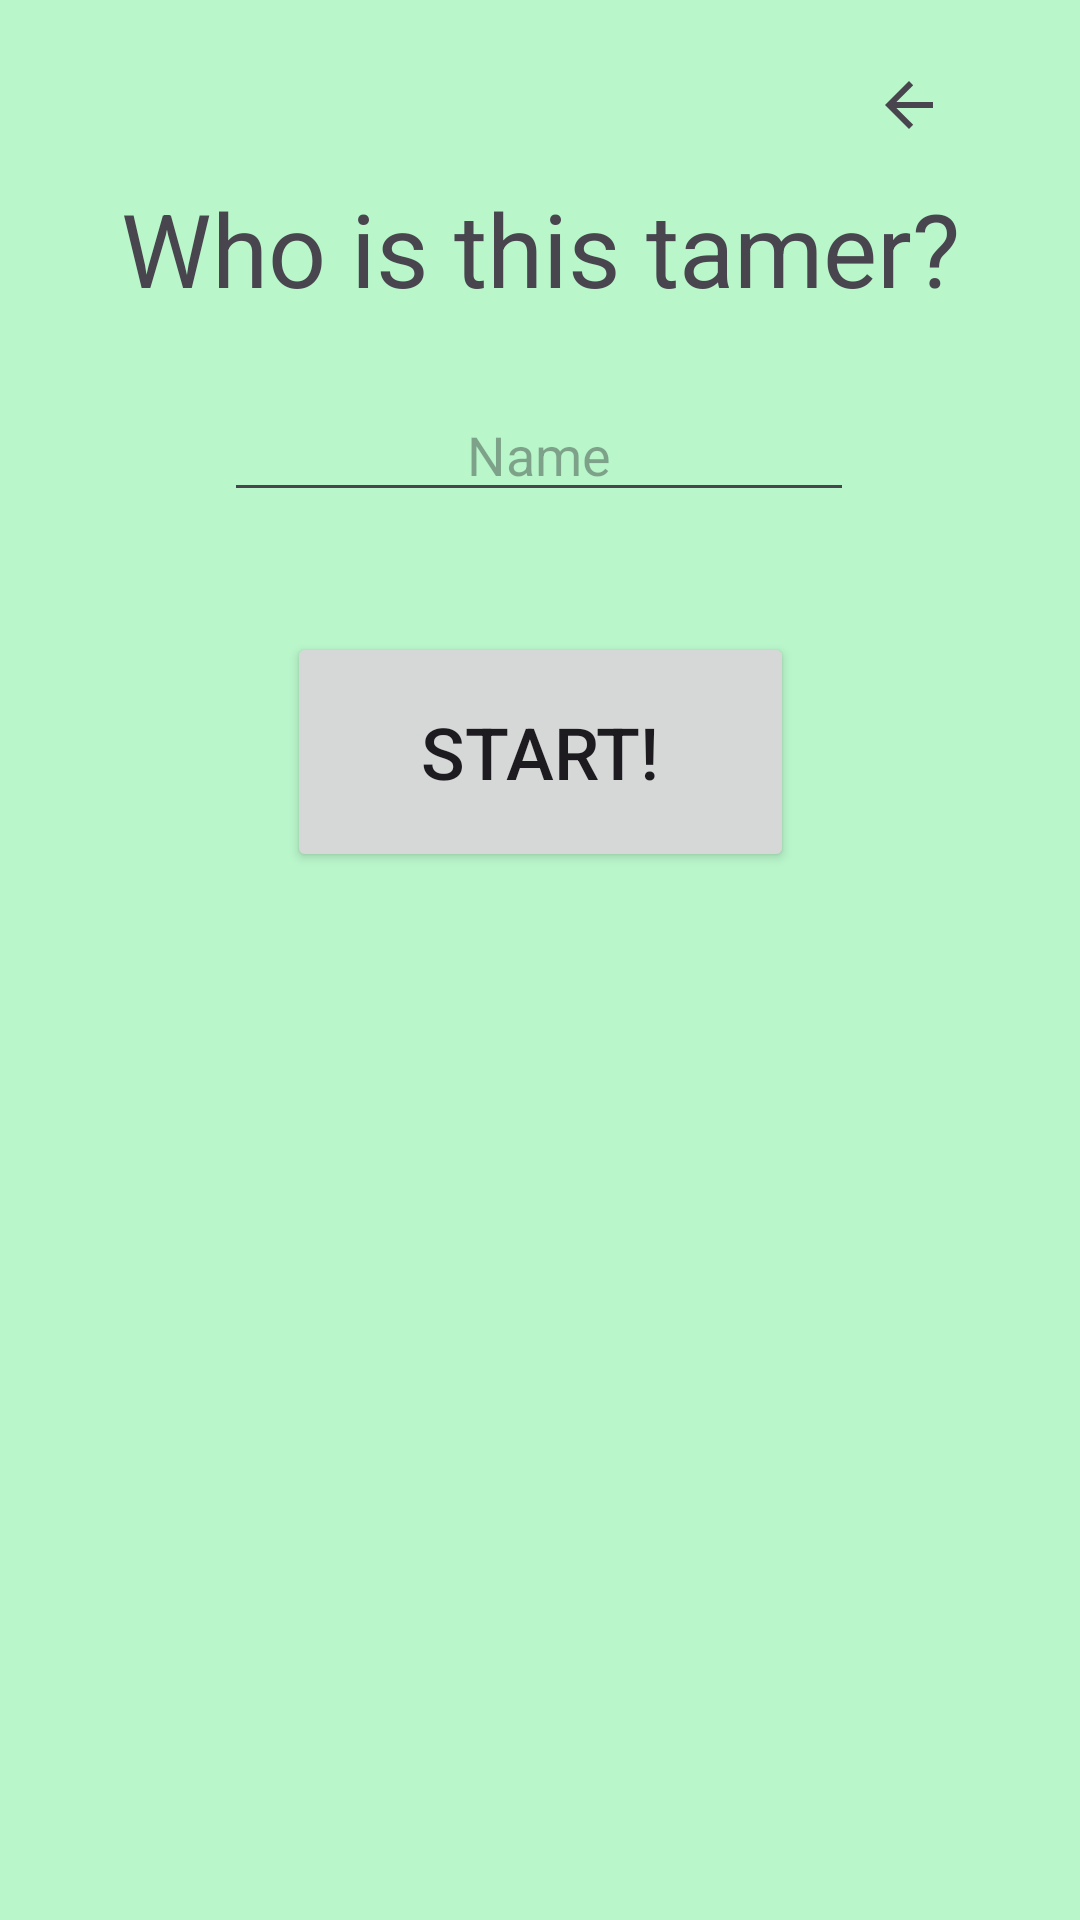

Layout XML and referenced resources for this Android screen:
<!-- AndroidManifest.xml: application theme Theme.TameMon -->
<!-- res/layout/fragment_new_player.xml -->
<?xml version="1.0" encoding="utf-8"?>
<FrameLayout xmlns:android="http://schemas.android.com/apk/res/android"
    xmlns:app="http://schemas.android.com/apk/res-auto"
    xmlns:tools="http://schemas.android.com/tools"
    android:layout_width="match_parent"
    android:layout_height="match_parent"
    android:background="#B9F6CA"
    android:clickable="true"
    tools:context=".fragments.FragmentNewPlayer">

    
    <androidx.constraintlayout.widget.ConstraintLayout
        android:layout_width="match_parent"
        android:layout_height="match_parent">

        <ImageButton
            android:id="@+id/btnNewBack"
            android:layout_width="50dp"
            android:layout_height="50dp"
            android:layout_marginTop="10dp"
            android:layout_marginEnd="32dp"
            android:background="#00FFFFFF"
            android:src="?attr/homeAsUpIndicator"
            app:layout_constraintEnd_toEndOf="parent"
            app:layout_constraintTop_toTopOf="parent" />

        <TextView
            android:id="@+id/textView2"
            android:layout_width="wrap_content"
            android:layout_height="wrap_content"
            android:text="Who is this tamer?"
            android:textSize="34sp"
            app:layout_constraintEnd_toEndOf="parent"
            app:layout_constraintStart_toStartOf="parent"
            app:layout_constraintTop_toBottomOf="@+id/btnNewBack" />

        <EditText
            android:id="@+id/txtTamerName"
            android:layout_width="wrap_content"
            android:layout_height="wrap_content"
            android:layout_marginTop="24dp"
            android:ems="10"
            android:hint="Name"
            android:inputType="text"
            android:textAlignment="center"
            app:layout_constraintEnd_toEndOf="parent"
            app:layout_constraintHorizontal_bias="0.497"
            app:layout_constraintStart_toStartOf="parent"
            app:layout_constraintTop_toBottomOf="@+id/textView2" />

        <Button
            android:id="@+id/btnNewStart"
            style="@style/Widget.AppCompat.Button.Small"
            android:layout_width="169dp"
            android:layout_height="80dp"
            android:layout_marginTop="40dp"
            android:text="Start!"
            android:textAlignment="center"
            android:textSize="24sp"
            app:cornerRadius="8dp"
            app:iconSize="24dp"
            app:layout_constraintEnd_toEndOf="parent"
            app:layout_constraintStart_toStartOf="parent"
            app:layout_constraintTop_toBottomOf="@+id/txtTamerName" />
    </androidx.constraintlayout.widget.ConstraintLayout>

</FrameLayout>
<!-- resources referenced by this layout -->
<resources>
  <style name="Theme.TameMon" parent="Base.Theme.TameMon" />
  <style name="Base.Theme.TameMon" parent="Theme.Material3.DayNight.NoActionBar">
          
          
      </style>
</resources>
